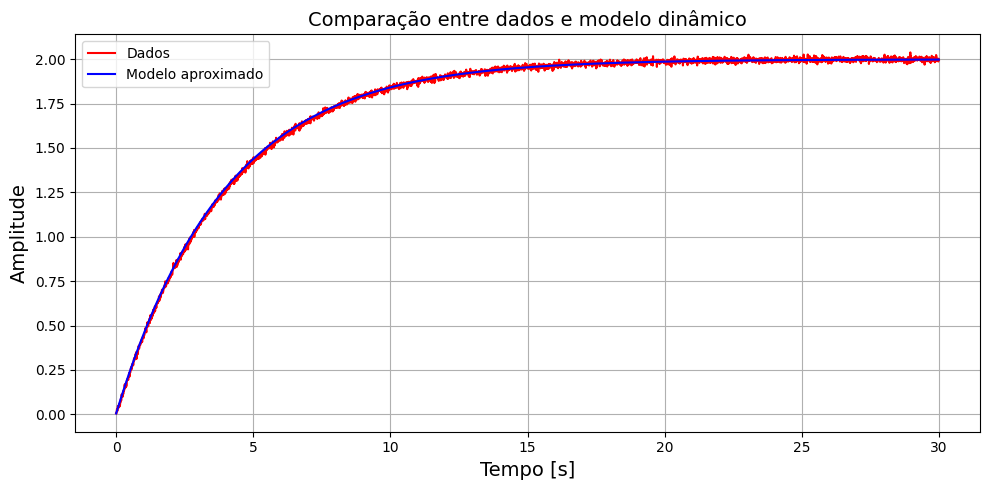

Write Python code to recreate this figure.
import numpy as np
import matplotlib.pyplot as plt

plt.rcParams['font.family'] = 'Courier New'


class PrimeiraOrdem:
    """
    Identificação de sistemas de 1ª ordem a partir da resposta ao degrau.
    Modelo identificado:
        G(s) = K / (τs + 1)
    """

    # identificador
    TIPO_AJUSTE = "1a_ordem"

    def __init__(self, t, y, amplitude_degrau=1.0, dt=None):
        self.t = np.array(t)
        self.y = np.array(y)
        self.amplitude_degrau = amplitude_degrau
        self.dt = dt if dt else self.t[1] - self.t[0]

        # parâmetros identificados
        self.K = None
        self.tau = None
        self.y_zerom = None
        self.y_inf = None
        self.modelo = None
        self.erro_mse = None

        # processamento automático
        self._ajustar_modelo()
        self._avaliar_erro()
        self._gerar_plot()

    # ============================================================
    def _ajustar_modelo(self):
        """Identifica o ganho K e a constante de tempo τ."""
        tam = len(self.y)

        # valores inicial e final
        self.y_zerom = float(self.y[0])
        self.y_inf = float(np.mean(self.y[-int(tam * 0.05):]))

        # ganho DC
        self.K = float((self.y_inf - self.y_zerom) / self.amplitude_degrau)

        # nível correspondente a 63,2%
        y_tau = 0.632 * (self.y_inf - self.y_zerom) + self.y_zerom

        # índice mais próximo
        idx_tau = int(np.abs(self.y - y_tau).argmin())

        # constante de tempo
        self.tau = float(idx_tau * self.dt)

        # modelo ajustado
        self.modelo = self.y_zerom + self.K * (1 - np.exp(-self.t / self.tau))

    # ============================================================
    def _avaliar_erro(self):
        """Erro MSE entre modelo e valores medidos."""
        self.erro_mse = float(np.mean((self.y - self.modelo) ** 2))

    # ============================================================
    def _gerar_plot(self):
        """Gera figura para relatório (comparação dado vs modelo)."""
        self.fig_dyn, ax = plt.subplots(figsize=(10, 5))
        ax.plot(self.t, self.y, 'r', label="Dados")
        ax.plot(self.t, self.modelo, 'b', label="Modelo aproximado")
        ax.set_xlabel("Tempo [s]", fontsize=14)
        ax.set_ylabel("Amplitude", fontsize=14)
        ax.set_title("Comparação entre dados e modelo dinâmico", fontsize=14)
        ax.grid(True)
        ax.legend()
        self.fig_dyn.tight_layout()


# --- gera dados simulados ---
K_real = 2.0
tau_real = 4
t_final = 30
dt = 0.01
t = np.arange(0, t_final, dt)
y_clean = K_real * (1 - np.exp(-t / tau_real))

np.random.seed(42)
noise = np.random.normal(0, 0.005 * K_real, size=t.shape)
y_noisy = y_clean + noise

# --- aplica identificação ---
modelo_1ordem = PrimeiraOrdem(t, y_noisy, amplitude_degrau=1, dt=dt)
